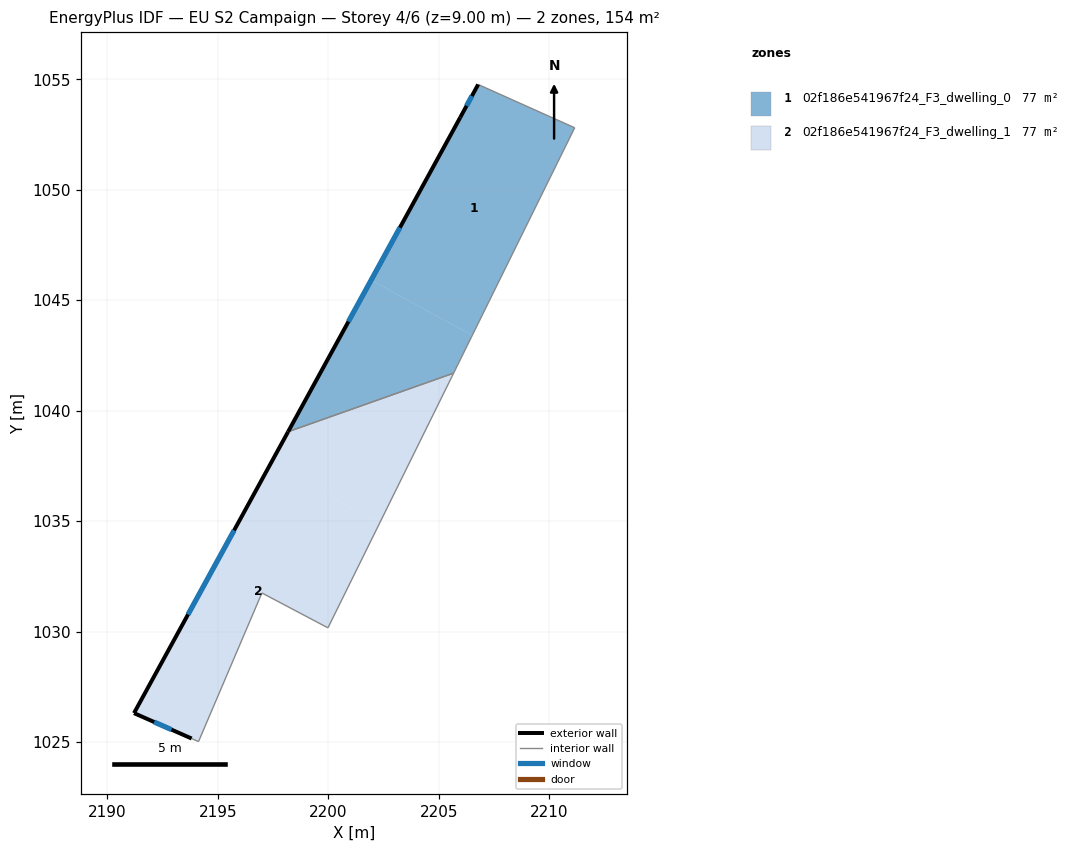
=== STOREY PLAN SPEC (per zone: floor XY polygon, exterior-wall plan segments, windows/doors) ===
zone 1: 02f186e541967f24_F3_dwelling_0  (77.1 m²)
  floor: (2211.16, 1052.80) (2206.52, 1043.40) (2201.94, 1045.91) (2205.97, 1053.27) (2206.79, 1054.76)
  floor: (2206.52, 1043.40) (2205.67, 1041.70) (2198.18, 1039.04) (2201.94, 1045.91)
  exterior wall: (2205.97, 1053.27) – (2198.18, 1039.04)  [16.2 m]
    window: (2203.24, 1048.28) – (2200.91, 1044.03)  [4.3 m²]
  exterior wall: (2206.79, 1054.76) – (2205.97, 1053.27)  [1.7 m]
    window: (2206.50, 1054.24) – (2206.26, 1053.80)  [0.5 m²]
  interior walls: 3
zone 2: 02f186e541967f24_F3_dwelling_1  (77.1 m²)
  floor: (2202.32, 1034.89) (2199.98, 1030.17) (2196.99, 1031.75) (2194.12, 1025.01) (2193.81, 1025.16) (2191.20, 1026.30) (2197.39, 1037.59)
  floor: (2205.67, 1041.70) (2202.32, 1034.89) (2197.39, 1037.59) (2198.18, 1039.04)
  exterior wall: (2191.20, 1026.30) – (2193.81, 1025.16)  [2.9 m]
    window: (2192.12, 1025.90) – (2192.90, 1025.56)  [0.8 m²]
  exterior wall: (2198.18, 1039.04) – (2191.20, 1026.30)  [14.5 m]
    window: (2195.74, 1034.58) – (2193.65, 1030.77)  [3.9 m²]
  interior walls: 5

=== DERIVED (storey summary) ===
Building: EU S2 Campaign
Storey: 4 of 6  (floor level z = 9.00 m)
Storey gross floor area: 154.2 m²
Zones on this storey: 2
  - 02f186e541967f24_F3_dwelling_0: floor 77.1 m²; exterior wall 17.9 m (53.8 m²); 2 window(s) 4.8 m²; WWR 8.9%
  - 02f186e541967f24_F3_dwelling_1: floor 77.1 m²; exterior wall 17.4 m (52.1 m²); 2 window(s) 4.7 m²; WWR 8.9%
Zone adjacency (shared interzone walls):
  - 02f186e541967f24_F3_dwelling_0 ↔ 02f186e541967f24_F3_dwelling_1